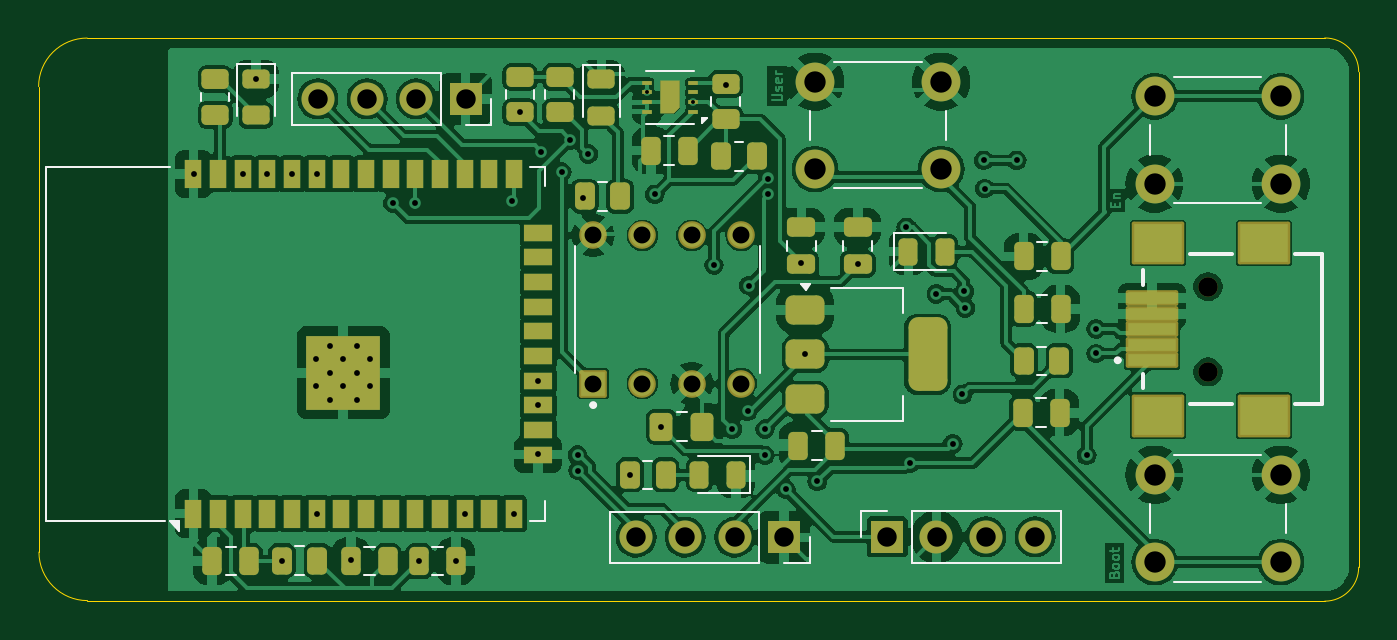
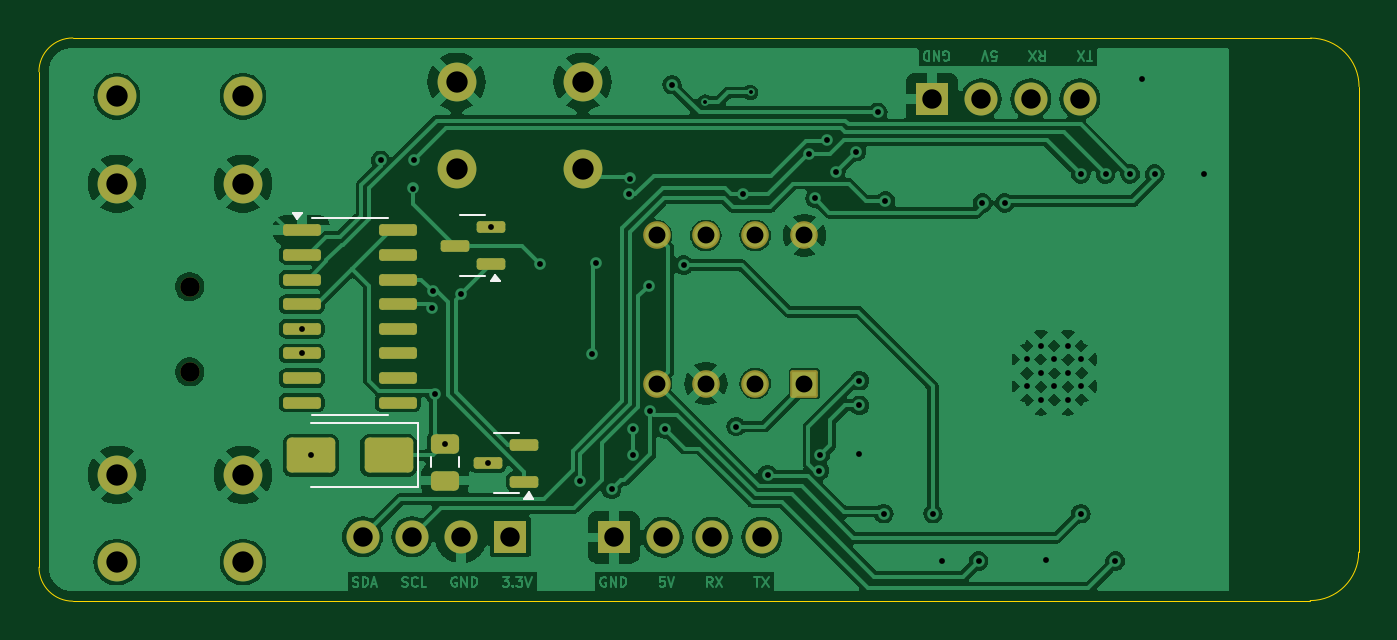
Circuit board: 11 layer files. Board 68.0 x 29.0 mm.
- bottom_copper: IoT Project-B_Cu.gbr (132206 bytes)
- bottom_mask: IoT Project-B_Mask.gbr (3446 bytes)
- paste: IoT Project-B_Paste.gbr (2174 bytes)
- bottom_silk: IoT Project-B_Silkscreen.gbr (2035 bytes)
- outline: IoT Project-Edge_Cuts.gbr (985 bytes)
- top_copper: IoT Project-F_Cu.gbr (207479 bytes)
- top_mask: IoT Project-F_Mask.gbr (7814 bytes)
- paste: IoT Project-F_Paste.gbr (6276 bytes)
- top_silk: IoT Project-F_Silkscreen.gbr (7062 bytes)
- drill: IoT Project-NPTH.drl (361 bytes)
- drill: IoT Project-PTH.drl (2238 bytes)

=== bottom_copper: IoT Project-B_Cu.gbr (132206 bytes, source omitted) ===
=== bottom_mask: IoT Project-B_Mask.gbr (3446 bytes, source withheld) ===
=== paste: IoT Project-B_Paste.gbr (2174 bytes, source withheld) ===
=== bottom_silk: IoT Project-B_Silkscreen.gbr ===
%TF.GenerationSoftware,KiCad,Pcbnew,8.0.4*%
%TF.CreationDate,2025-01-11T15:27:39+03:00*%
%TF.ProjectId,IoT Project,496f5420-5072-46f6-9a65-63742e6b6963,rev?*%
%TF.SameCoordinates,Original*%
%TF.FileFunction,Legend,Bot*%
%TF.FilePolarity,Positive*%
%FSLAX46Y46*%
G04 Gerber Fmt 4.6, Leading zero omitted, Abs format (unit mm)*
G04 Created by KiCad (PCBNEW 8.0.4) date 2025-01-11 15:27:39*
%MOMM*%
%LPD*%
G01*
G04 APERTURE LIST*
%ADD10C,0.120000*%
G04 APERTURE END LIST*
D10*
%TO.C,U2*%
X140050000Y-64785000D02*
X142000000Y-64785000D01*
X140050000Y-74905000D02*
X142000000Y-74905000D01*
X143950000Y-64785000D02*
X142000000Y-64785000D01*
X143950000Y-74905000D02*
X142000000Y-74905000D01*
X144700000Y-64840000D02*
X144460000Y-64510000D01*
X144940000Y-64510000D01*
X144700000Y-64840000D01*
G36*
X144700000Y-64840000D02*
G01*
X144460000Y-64510000D01*
X144940000Y-64510000D01*
X144700000Y-64840000D01*
G37*
%TO.C,C3*%
X136365000Y-77611252D02*
X136365000Y-77088748D01*
X137835000Y-77611252D02*
X137835000Y-77088748D01*
%TO.C,Q1*%
X135012500Y-64640000D02*
X135662500Y-64640000D01*
X135012500Y-67760000D02*
X135662500Y-67760000D01*
X136312500Y-64640000D02*
X135662500Y-64640000D01*
X136312500Y-67760000D02*
X135662500Y-67760000D01*
X134740000Y-68040000D02*
X134260000Y-68040000D01*
X134500000Y-67710000D01*
X134740000Y-68040000D01*
G36*
X134740000Y-68040000D02*
G01*
X134260000Y-68040000D01*
X134500000Y-67710000D01*
X134740000Y-68040000D01*
G37*
%TO.C,Q2*%
X133287500Y-75840000D02*
X133937500Y-75840000D01*
X133287500Y-78960000D02*
X133937500Y-78960000D01*
X134587500Y-75840000D02*
X133937500Y-75840000D01*
X134587500Y-78960000D02*
X133937500Y-78960000D01*
X133015000Y-79240000D02*
X132535000Y-79240000D01*
X132775000Y-78910000D01*
X133015000Y-79240000D01*
G36*
X133015000Y-79240000D02*
G01*
X132535000Y-79240000D01*
X132775000Y-78910000D01*
X133015000Y-79240000D01*
G37*
%TO.C,D2*%
X138490000Y-75350000D02*
X138490000Y-78650000D01*
X144000000Y-75350000D02*
X138490000Y-75350000D01*
X144000000Y-78650000D02*
X138490000Y-78650000D01*
%TD*%
M02*

=== outline: IoT Project-Edge_Cuts.gbr ===
%TF.GenerationSoftware,KiCad,Pcbnew,8.0.4*%
%TF.CreationDate,2025-01-11T15:27:39+03:00*%
%TF.ProjectId,IoT Project,496f5420-5072-46f6-9a65-63742e6b6963,rev?*%
%TF.SameCoordinates,Original*%
%TF.FileFunction,Profile,NP*%
%FSLAX46Y46*%
G04 Gerber Fmt 4.6, Leading zero omitted, Abs format (unit mm)*
G04 Created by KiCad (PCBNEW 8.0.4) date 2025-01-11 15:27:39*
%MOMM*%
%LPD*%
G01*
G04 APERTURE LIST*
%TA.AperFunction,Profile*%
%ADD10C,0.050000*%
%TD*%
G04 APERTURE END LIST*
D10*
X90017767Y-81982233D02*
X90000000Y-58000000D01*
X156262563Y-84512563D02*
X92517767Y-84482233D01*
X156263333Y-55495595D02*
G75*
G02*
X158013350Y-57232987I12567J-1737405D01*
G01*
X158012563Y-57237437D02*
X158012563Y-82762563D01*
X92517767Y-84482233D02*
G75*
G02*
X90017767Y-81982233I33J2500033D01*
G01*
X92500000Y-55500000D02*
X156262563Y-55500000D01*
X90000000Y-58000000D02*
G75*
G02*
X92500000Y-55500000I2500000J0D01*
G01*
X158012563Y-82762563D02*
G75*
G02*
X156262563Y-84512563I-1749963J-37D01*
G01*
M02*

=== top_copper: IoT Project-F_Cu.gbr (207479 bytes, source omitted) ===
=== top_mask: IoT Project-F_Mask.gbr (7814 bytes, source omitted) ===
=== paste: IoT Project-F_Paste.gbr ===
%TF.GenerationSoftware,KiCad,Pcbnew,8.0.4*%
%TF.CreationDate,2025-01-11T15:27:39+03:00*%
%TF.ProjectId,IoT Project,496f5420-5072-46f6-9a65-63742e6b6963,rev?*%
%TF.SameCoordinates,Original*%
%TF.FileFunction,Paste,Top*%
%TF.FilePolarity,Positive*%
%FSLAX46Y46*%
G04 Gerber Fmt 4.6, Leading zero omitted, Abs format (unit mm)*
G04 Created by KiCad (PCBNEW 8.0.4) date 2025-01-11 15:27:39*
%MOMM*%
%LPD*%
G01*
G04 APERTURE LIST*
G04 Aperture macros list*
%AMRoundRect*
0 Rectangle with rounded corners*
0 $1 Rounding radius*
0 $2 $3 $4 $5 $6 $7 $8 $9 X,Y pos of 4 corners*
0 Add a 4 corners polygon primitive as box body*
4,1,4,$2,$3,$4,$5,$6,$7,$8,$9,$2,$3,0*
0 Add four circle primitives for the rounded corners*
1,1,$1+$1,$2,$3*
1,1,$1+$1,$4,$5*
1,1,$1+$1,$6,$7*
1,1,$1+$1,$8,$9*
0 Add four rect primitives between the rounded corners*
20,1,$1+$1,$2,$3,$4,$5,0*
20,1,$1+$1,$4,$5,$6,$7,0*
20,1,$1+$1,$6,$7,$8,$9,0*
20,1,$1+$1,$8,$9,$2,$3,0*%
%AMFreePoly0*
4,1,6,0.450000,-0.800000,-0.450000,-0.800000,-0.450000,0.530000,-0.180000,0.800000,0.450000,0.800000,0.450000,-0.800000,0.450000,-0.800000,$1*%
G04 Aperture macros list end*
%ADD10RoundRect,0.250000X0.250000X0.475000X-0.250000X0.475000X-0.250000X-0.475000X0.250000X-0.475000X0*%
%ADD11RoundRect,0.250000X-0.262500X-0.450000X0.262500X-0.450000X0.262500X0.450000X-0.262500X0.450000X0*%
%ADD12RoundRect,0.250000X0.475000X-0.250000X0.475000X0.250000X-0.475000X0.250000X-0.475000X-0.250000X0*%
%ADD13RoundRect,0.250000X-0.250000X-0.475000X0.250000X-0.475000X0.250000X0.475000X-0.250000X0.475000X0*%
%ADD14RoundRect,0.250000X0.450000X-0.262500X0.450000X0.262500X-0.450000X0.262500X-0.450000X-0.262500X0*%
%ADD15RoundRect,0.250000X0.262500X0.450000X-0.262500X0.450000X-0.262500X-0.450000X0.262500X-0.450000X0*%
%ADD16RoundRect,0.375000X-0.625000X-0.375000X0.625000X-0.375000X0.625000X0.375000X-0.625000X0.375000X0*%
%ADD17RoundRect,0.500000X-0.500000X-1.400000X0.500000X-1.400000X0.500000X1.400000X-0.500000X1.400000X0*%
%ADD18RoundRect,0.250000X-0.475000X0.250000X-0.475000X-0.250000X0.475000X-0.250000X0.475000X0.250000X0*%
%ADD19RoundRect,0.250000X0.337500X0.475000X-0.337500X0.475000X-0.337500X-0.475000X0.337500X-0.475000X0*%
%ADD20RoundRect,0.243750X0.243750X0.456250X-0.243750X0.456250X-0.243750X-0.456250X0.243750X-0.456250X0*%
%ADD21FreePoly0,180.000000*%
%ADD22R,0.550000X0.250000*%
%ADD23R,0.900000X1.500000*%
%ADD24R,1.500000X0.900000*%
%ADD25R,0.900000X0.900000*%
%ADD26RoundRect,0.243750X-0.243750X-0.456250X0.243750X-0.456250X0.243750X0.456250X-0.243750X0.456250X0*%
%ADD27R,2.500000X0.600000*%
%ADD28R,2.500000X2.000000*%
%ADD29RoundRect,0.243750X-0.456250X0.243750X-0.456250X-0.243750X0.456250X-0.243750X0.456250X0.243750X0*%
G04 APERTURE END LIST*
D10*
%TO.C,C1*%
X131050000Y-76500000D03*
X129150000Y-76500000D03*
%TD*%
D11*
%TO.C,R7*%
X120475000Y-78000000D03*
X122300000Y-78000000D03*
%TD*%
D12*
%TO.C,C2*%
X129300000Y-67150000D03*
X129300000Y-65250000D03*
%TD*%
D13*
%TO.C,C8*%
X106100000Y-82450000D03*
X108000000Y-82450000D03*
%TD*%
%TO.C,C6*%
X98950000Y-82450000D03*
X100850000Y-82450000D03*
%TD*%
D14*
%TO.C,R5*%
X99100000Y-59450000D03*
X99100000Y-57625000D03*
%TD*%
D15*
%TO.C,R2*%
X104362500Y-82420000D03*
X102537500Y-82420000D03*
%TD*%
D16*
%TO.C,U1*%
X129500000Y-69500000D03*
X129500000Y-71800000D03*
D17*
X135800000Y-71800000D03*
D16*
X129500000Y-74100000D03*
%TD*%
D10*
%TO.C,C7*%
X111500000Y-82450000D03*
X109600000Y-82450000D03*
%TD*%
D18*
%TO.C,C4*%
X132200000Y-65250000D03*
X132200000Y-67150000D03*
%TD*%
D19*
%TO.C,C11*%
X124165000Y-75515000D03*
X122090000Y-75515000D03*
%TD*%
D20*
%TO.C,D5*%
X125925000Y-78000000D03*
X124050000Y-78000000D03*
%TD*%
D14*
%TO.C,R9*%
X125400000Y-59687500D03*
X125400000Y-57862500D03*
%TD*%
D15*
%TO.C,R1*%
X142592500Y-72126666D03*
X140767500Y-72126666D03*
%TD*%
D10*
%TO.C,C10*%
X142650000Y-69453333D03*
X140750000Y-69453333D03*
%TD*%
D13*
%TO.C,C12*%
X121550000Y-61300000D03*
X123450000Y-61300000D03*
%TD*%
%TO.C,C5*%
X140750000Y-66750000D03*
X142650000Y-66750000D03*
%TD*%
D11*
%TO.C,R6*%
X118137500Y-63650000D03*
X119962500Y-63650000D03*
%TD*%
D14*
%TO.C,R4*%
X114800000Y-59325000D03*
X114800000Y-57500000D03*
%TD*%
D21*
%TO.C,U5*%
X122525000Y-58550000D03*
D22*
X123700000Y-59300000D03*
X123700000Y-58800000D03*
X123700000Y-58300000D03*
X123700000Y-57800000D03*
X121350000Y-57800000D03*
X121350000Y-58300000D03*
X121350000Y-58800000D03*
X121350000Y-59300000D03*
%TD*%
D23*
%TO.C,U3*%
X97980000Y-80000000D03*
X99250000Y-80000000D03*
X100520000Y-80000000D03*
X101790000Y-80000000D03*
X103060000Y-80000000D03*
X104330000Y-80000000D03*
X105600000Y-80000000D03*
X106870000Y-80000000D03*
X108140000Y-80000000D03*
X109410000Y-80000000D03*
X110680000Y-80000000D03*
X111950000Y-80000000D03*
X113220000Y-80000000D03*
X114490000Y-80000000D03*
D24*
X115740000Y-76960000D03*
X115740000Y-75690000D03*
X115740000Y-74420000D03*
X115740000Y-73150000D03*
X115740000Y-71880000D03*
X115740000Y-70610000D03*
X115740000Y-69340000D03*
X115740000Y-68070000D03*
X115740000Y-66800000D03*
X115740000Y-65530000D03*
D23*
X114490000Y-62500000D03*
X113220000Y-62500000D03*
X111950000Y-62500000D03*
X110680000Y-62500000D03*
X109410000Y-62500000D03*
X108140000Y-62500000D03*
X106870000Y-62500000D03*
X105600000Y-62500000D03*
X104330000Y-62500000D03*
X103060000Y-62500000D03*
X101790000Y-62500000D03*
X100520000Y-62500000D03*
X99250000Y-62500000D03*
X97980000Y-62500000D03*
D25*
X104300000Y-74150000D03*
X105700000Y-74150000D03*
X107100000Y-74150000D03*
X104300000Y-72750000D03*
X105700000Y-72750000D03*
X107100000Y-72750000D03*
X104300000Y-71350000D03*
X105700000Y-71350000D03*
X107100000Y-71350000D03*
%TD*%
D10*
%TO.C,C9*%
X142600000Y-74800000D03*
X140700000Y-74800000D03*
%TD*%
D26*
%TO.C,D1*%
X134812500Y-66500000D03*
X136687500Y-66500000D03*
%TD*%
D14*
%TO.C,R3*%
X116850000Y-59325000D03*
X116850000Y-57500000D03*
%TD*%
D27*
%TO.C,J1*%
X147370000Y-72100000D03*
X147370000Y-71300000D03*
X147370000Y-70500000D03*
X147370000Y-69700000D03*
X147370000Y-68900000D03*
D28*
X147670000Y-74950000D03*
X147670000Y-66050000D03*
X153120000Y-66050000D03*
X153120000Y-74950000D03*
%TD*%
D29*
%TO.C,D3*%
X101200000Y-57600000D03*
X101200000Y-59475000D03*
%TD*%
%TO.C,D4*%
X119000000Y-57625000D03*
X119000000Y-59500000D03*
%TD*%
D11*
%TO.C,R8*%
X125175000Y-61600000D03*
X127000000Y-61600000D03*
%TD*%
M02*

=== top_silk: IoT Project-F_Silkscreen.gbr (7062 bytes, source omitted) ===
=== drill: IoT Project-NPTH.drl ===
M48
; DRILL file {KiCad 8.0.4} date 2025-01-11T15:28:11+0300
; FORMAT={-:-/ absolute / inch / decimal}
; #@! TF.CreationDate,2025-01-11T15:28:11+03:00
; #@! TF.GenerationSoftware,Kicad,Pcbnew,8.0.4
; #@! TF.FileFunction,NonPlated,1,2,NPTH
FMAT,2
INCH
; #@! TA.AperFunction,NonPlated,NPTH,ComponentDrill
T1C0.0394
%
G90
G05
T1
X5.9154Y-2.689
X5.9154Y-2.8622
M30

=== drill: IoT Project-PTH.drl ===
M48
; DRILL file {KiCad 8.0.4} date 2025-01-11T15:28:11+0300
; FORMAT={-:-/ absolute / inch / decimal}
; #@! TF.CreationDate,2025-01-11T15:28:11+03:00
; #@! TF.GenerationSoftware,Kicad,Pcbnew,8.0.4
; #@! TF.FileFunction,Plated,1,2,PTH
FMAT,2
INCH
; #@! TA.AperFunction,Plated,PTH,ViaDrill
T1C0.0079
; #@! TA.AperFunction,Plated,PTH,ViaDrill
T2C0.0118
; #@! TA.AperFunction,Plated,PTH,ComponentDrill
T3C0.0118
; #@! TA.AperFunction,Plated,PTH,ComponentDrill
T4C0.0343
; #@! TA.AperFunction,Plated,PTH,ComponentDrill
T5C0.0394
; #@! TA.AperFunction,Plated,PTH,ComponentDrill
T6C0.0433
%
G90
G05
T1
X4.7776Y-2.2953
X4.8701Y-2.315
T2
X3.8575Y-2.4606
X3.9575Y-2.4606
X3.9843Y-2.2677
X4.0075Y-2.4606
X4.0379Y-3.2461
X4.0575Y-2.4606
X4.1075Y-2.4606
X4.1075Y-3.1496
X4.1777Y-3.2441
X4.2618Y-2.5197
X4.3071Y-2.5197
X4.315Y-3.2461
X4.3898Y-3.2461
X4.4075Y-3.1496
X4.5039Y-2.5157
X4.5075Y-3.1496
X4.5197Y-2.3356
X4.5567Y-2.8799
X4.5567Y-2.9299
X4.5571Y-3.0295
X4.563Y-2.4154
X4.6043Y-2.4567
X4.622Y-2.3917
X4.6364Y-3.0308
X4.6378Y-3.0623
X4.6469Y-2.5101
X4.6585Y-2.4202
X4.7431Y-3.0709
X4.7933Y-2.502
X4.8067Y-2.973
X4.9134Y-2.6457
X4.937Y-2.2795
X4.9504Y-2.9783
X4.9813Y-2.9419
X4.9841Y-2.687
X5.0167Y-2.9783
X5.0167Y-3.0315
X5.0228Y-2.4699
X5.0236Y-2.5013
X5.0593Y-3.1007
X5.0906Y-2.6417
X5.0984Y-2.8268
X5.1227Y-3.0842
X5.2047Y-2.6437
X5.3031Y-2.5689
X5.31Y-3.0472
X5.3644Y-2.704
X5.3976Y-3.0079
X5.4173Y-2.9075
X5.4213Y-2.6988
X5.4232Y-2.7323
X5.4607Y-2.433
X5.4626Y-2.4902
X5.5275Y-2.4331
X5.6693Y-3.0315
X5.688Y-2.7748
X5.688Y-2.8248
T3
X4.1063Y-2.8366
X4.1063Y-2.8917
X4.1339Y-2.8091
X4.1339Y-2.8652
X4.1339Y-2.9193
X4.1614Y-2.8366
X4.1614Y-2.8917
X4.189Y-2.8091
X4.189Y-2.8652
X4.189Y-2.9193
X4.2165Y-2.8366
X4.2165Y-2.8917
T4
X4.6682Y-2.5854
X4.6682Y-2.8858
X4.7682Y-2.5854
X4.7682Y-2.8858
X4.8682Y-2.5854
X4.8682Y-2.8858
X4.9682Y-2.5854
X4.9682Y-2.8858
T5
X4.1094Y-2.3081
X4.2094Y-2.3081
X4.3094Y-2.3081
X4.4094Y-2.3081
X4.7551Y-3.1978
X4.8551Y-3.1978
X4.9551Y-3.1978
X5.0551Y-3.1978
X5.2646Y-3.1969
X5.3646Y-3.1969
X5.4646Y-3.1969
X5.5646Y-3.1969
T6
X5.1181Y-2.2736
X5.1181Y-2.4508
X5.374Y-2.2736
X5.374Y-2.4508
X5.8071Y-2.3031
X5.8071Y-2.4803
X5.8071Y-3.0709
X5.8071Y-3.248
X6.063Y-2.3031
X6.063Y-2.4803
X6.063Y-3.0709
X6.063Y-3.248
M30

